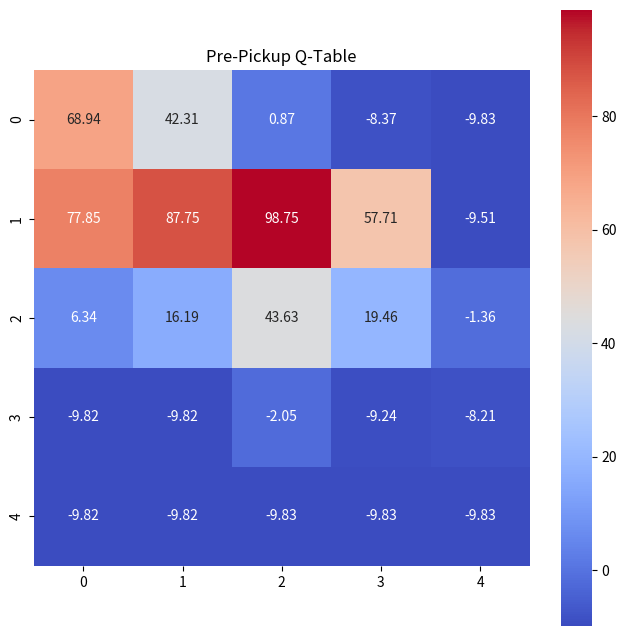
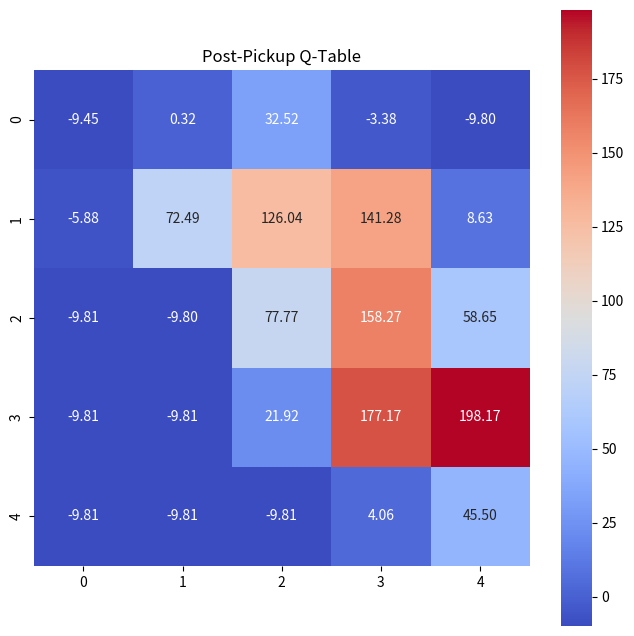

Python code for these plots, in order:
import numpy as np
import matplotlib.pyplot as plt
import seaborn as sns

class TaxiEnv:
    def __init__(self):
        # Customize the environment settings
        self.grid_size = 5
        self.num_states = self.grid_size ** 2
        self.num_actions = 6  # 4 directions + pick-up + drop-off
        self.state = self.reset()  # Use reset method to initialize state
        self.passenger_loc = (1, 2)  # Passenger initial location
        self.destination_loc = (3, 4)  # Destination initial location
        self.q_table_pre_pickup = np.zeros((self.num_states, self.num_actions))  # Q-table for before pickup
        self.q_table_post_pickup = np.zeros((self.num_states, self.num_actions))  # Q-table for after pickup
        self.learning_rate = 0.1
        self.discount_factor = 0.9
        self.exploration_rate = 1.0
        self.min_exploration_rate = 0.01
        self.exploration_decay_rate = 0.99
        self.in_transit = False

    def reset(self):
        """
        Reset the environment to the initial state and return it.
        Can be extended to reset passenger and destination locations.
        """
        self.state = 0  # Resets only the taxi's location for now
        self.in_transit = False 
        self.passenger_loc = (1, 2)
        self.destination_loc = (3, 4)
        return self.state

    def get_possible_actions(self):
        """
        Return a list of possible actions.
        """
        return [0, 1, 2, 3, 4, 5]  # 0: up, 1: down, 2: left, 3: right, 4: pick-up, 5: drop-off

    def step(self, action):
        """
        Take an action and return the next state, reward, and done flag.
        """
        done = False  # Indicates whether the episode has ended
        if action < 4:  # Movement actions
            self.move(action)
            reward = -1  # Standard movement cost
        elif action == 4:  # pick-up action
            if self.state == self.passenger_loc[0] * self.grid_size + self.passenger_loc[1]:
                self.passenger_loc = (-1, -1)  # Passenger is now on-board
                self.in_transit = True  # Set flag to true when passenger is picked up
                reward = 10  # Reward for successful pick-up
            else:
                reward = -10  # Penalty for incorrect pick-up attempt
        elif action == 5:  # drop-off action
            if self.in_transit and self.state == self.destination_loc[0] * self.grid_size + self.destination_loc[1]:
                reward = 20  # Reward for successful drop-off and episode ends
                done = True
                self.in_transit = False  # Reset flag when passenger is dropped off
            elif self.in_transit:
                reward = -10  # Penalty for incorrect drop-off attempt
            else:
                reward = -20  # Penalty for attempting to drop off without a passenger

        else:
            raise ValueError("Invalid action")

        return self.state, reward, done

    def move(self, action):
        """
        Update the state based on the movement action.
        """
        if action == 0 and self.state >= self.grid_size:  # Move up
            self.state -= self.grid_size
        elif action == 1 and self.state < self.num_states - self.grid_size:  # Move down
            self.state += self.grid_size
        elif action == 2 and self.state % self.grid_size != 0:  # Move left
            self.state -= 1
        elif action == 3 and (self.state + 1) % self.grid_size != 0:  # Move right
            self.state += 1

    def pickup(self):
        """
        Handle the pick-up action and return the reward and done flag.
        """
        if self.state == self.passenger_loc[0] * self.grid_size + self.passenger_loc[1]:
            print("Passenger picked up!")
            self.passenger_loc = (-1, -1)  # Passenger is now on-board
            return 10, False  # Reward for successful pick-up
        else:
            print("Pickup attempted at wrong location.")
            return -10, False  # Penalty for incorrect pick-up
        
    

    def dropoff(self):
        """
        Handle the drop-off action and return the reward and done flag.
        """
        if self.state == self.destination_loc[0] * self.grid_size + self.destination_loc[1]:
            print("Passenger dropped off!")
            return 20, True  # Reward for successful drop-off and episode ends
        else:
            print("Dropoff attempted at wrong location.")
            return -20, False  # Penalty for incorrect drop-off

    def q_learning(self, num_episodes):
        for episode in range(num_episodes):
            state = self.reset()  # Reset the environment at the start of each episode
            in_transit = False  # Flag to track if passenger has been picked up
            total_reward = 0
            done = False
            steps = 0  # Track the number of steps taken in the episode

            while not done:
                # Determine which Q-table to use based on whether the passenger is in transit
                q_table_current = self.q_table_post_pickup if in_transit else self.q_table_pre_pickup
                action = np.random.choice(self.get_possible_actions()) if np.random.rand() < self.exploration_rate \
                    else np.argmax(q_table_current[state])

                next_state, reward, done = self.step(action)
                steps += 1  # Increment steps for each action taken
                
                # Update in_transit status based on the action taken
                if action == 4:  # Pickup action
                    in_transit = True
                elif action == 5 and in_transit:  # Successful drop-off
                    in_transit = False  # Reset for the next episode
                    

                # Update Q-value using the appropriate Q-table
                q_table_current[state, action] = (1 - self.learning_rate) * q_table_current[state, action] + \
                                                  self.learning_rate * (reward + self.discount_factor * np.max(q_table_current[next_state]))

                total_reward += reward
                state = next_state

            # Adjust the exploration rate
            self.exploration_rate = max(self.min_exploration_rate, self.exploration_rate * self.exploration_decay_rate)

            # Logging for every 100 episodes
            if episode % 100 == 0:
                print(f"Episode {episode}: Total Reward = {total_reward}, Steps = {steps}, Final Exploration Rate = {self.exploration_rate:.4f}")

        print("Training finished.")
    
    
    def test_agent(self):
        state = self.reset()  # Start from the initial state for testing
        in_transit = False  # Initialize in_transit for testing phase
        total_reward = 0
        done = False
        steps = 0  # Track the number of steps during testing

        print("\nTesting trained agent...")
        while not done:
            # Choose the correct Q-table based on in_transit status
            q_table_current = self.q_table_post_pickup if in_transit else self.q_table_pre_pickup
            action = np.argmax(q_table_current[state])
            state, reward, done = self.step(action)
            total_reward += reward
            steps += 1
            print(f"Step {steps}: State = {state}, Action = {action}, Reward = {reward}")

            # Update in_transit status based on the action
            if action == 4:
                in_transit = True
            elif action == 5 and in_transit:
                in_transit = False

        print(f"Test Total Reward: {total_reward}, Total Steps: {steps}")
    
    
    


def plot_q_table(q_table, title="Q-Table"):
    # Assuming q_table is a numpy array of shape (num_states, num_actions)
    # We take the max of each row to get the best action value for each state
    max_q_values = np.max(q_table, axis=1)
    
    # Reshape the max Q-values back into the grid shape for visualization
    grid_shape = int(np.sqrt(len(max_q_values)))  # Assuming the grid is square
    heatmap_data = max_q_values.reshape((grid_shape, grid_shape))
    
    plt.figure(figsize=(8, 8))
    plt.title(title)
    sns.heatmap(heatmap_data, annot=True, fmt=".2f", cmap="coolwarm", square=True)
    plt.show()




# Main execution
if __name__ == "__main__":
    env = TaxiEnv()
    num_episodes = 1000
    env.q_learning(num_episodes)
    
    # After training, print or visualize the Q-tables:
    plot_q_table(env.q_table_pre_pickup, title="Pre-Pickup Q-Table")
    plot_q_table(env.q_table_post_pickup, title="Post-Pickup Q-Table")

    
    
    env.test_agent()  # Call the enhanced testing method
    

    # After training, test the trained agent
    state = env.reset()  # Start from the initial state for testing
    total_reward = 0
    done = False
    in_transit = False  # This is necessary to track the taxi's state regarding the passenger

    print("\nTesting trained agent...")
    while not done:
        # Choose the best action from the appropriate Q-table
        if in_transit:
            action = np.argmax(env.q_table_post_pickup[state])
        else:
            action = np.argmax(env.q_table_pre_pickup[state])
    
        state, reward, done = env.step(action)
    
    # Update in_transit status based on the action taken
        if action == 4:  # If the action was to pick up the passenger
            in_transit = True
        elif action == 5 and in_transit:  # If the action was to drop off the passenger
            in_transit = False  # Reset for possibly multiple tests or future extensions
    
        total_reward += reward

    print(f"Test Total Reward: {total_reward}")
